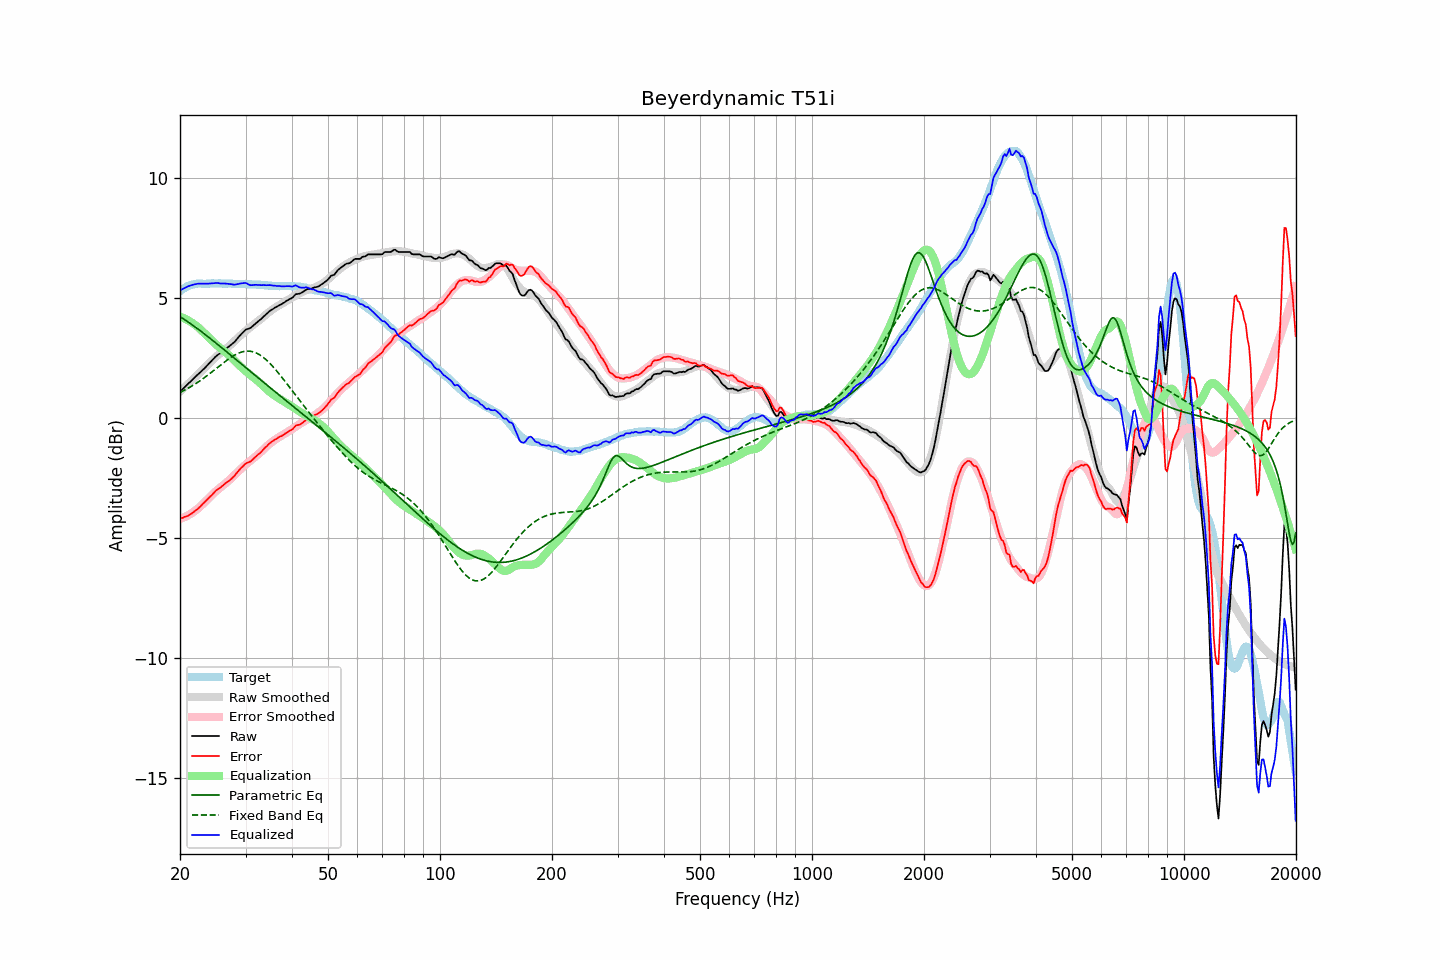

The table this chart was drawn from, first rows:
frequency, raw, error, smoothed, error_smoothed, equalization, parametric_eq, fixed_band_eq, equalized_raw, equalized_smoothed, target
20.00, 1.09, -4.19, 1.10, -4.21, 4.21, 4.21, 1.06, 5.30, 5.31, 5.28
20.20, 1.16, -4.17, 1.16, -4.19, 4.19, 4.17, 1.09, 5.34, 5.34, 5.33
20.40, 1.22, -4.16, 1.22, -4.16, 4.16, 4.13, 1.12, 5.37, 5.38, 5.38
20.61, 1.28, -4.12, 1.28, -4.13, 4.13, 4.08, 1.16, 5.41, 5.41, 5.40
20.81, 1.35, -4.11, 1.35, -4.09, 4.09, 4.04, 1.19, 5.44, 5.44, 5.45
21.02, 1.42, -4.08, 1.41, -4.06, 4.06, 3.99, 1.23, 5.48, 5.47, 5.49
21.23, 1.48, -4.04, 1.47, -4.02, 4.02, 3.95, 1.27, 5.50, 5.49, 5.51
21.44, 1.54, -4.00, 1.54, -3.98, 3.98, 3.90, 1.31, 5.52, 5.51, 5.53
21.66, 1.61, -3.95, 1.60, -3.94, 3.94, 3.85, 1.35, 5.54, 5.53, 5.55
21.87, 1.67, -3.89, 1.66, -3.89, 3.89, 3.80, 1.39, 5.56, 5.55, 5.56
22.09, 1.74, -3.84, 1.73, -3.84, 3.84, 3.75, 1.43, 5.58, 5.57, 5.58
22.31, 1.80, -3.79, 1.79, -3.79, 3.79, 3.70, 1.48, 5.58, 5.58, 5.59
22.54, 1.86, -3.73, 1.86, -3.73, 3.73, 3.65, 1.52, 5.58, 5.59, 5.59
22.76, 1.92, -3.67, 1.92, -3.66, 3.66, 3.60, 1.57, 5.58, 5.59, 5.59
22.99, 1.99, -3.59, 1.99, -3.60, 3.60, 3.55, 1.62, 5.59, 5.59, 5.58
23.22, 2.05, -3.53, 2.06, -3.53, 3.53, 3.50, 1.66, 5.58, 5.59, 5.58
23.45, 2.12, -3.46, 2.13, -3.47, 3.47, 3.45, 1.71, 5.58, 5.59, 5.58
23.69, 2.19, -3.40, 2.19, -3.40, 3.40, 3.40, 1.76, 5.58, 5.59, 5.59
23.92, 2.26, -3.33, 2.26, -3.33, 3.33, 3.35, 1.81, 5.59, 5.59, 5.59
24.16, 2.33, -3.27, 2.33, -3.27, 3.27, 3.29, 1.87, 5.59, 5.59, 5.59
24.40, 2.40, -3.21, 2.39, -3.20, 3.20, 3.24, 1.92, 5.60, 5.59, 5.60
24.65, 2.47, -3.13, 2.45, -3.14, 3.14, 3.19, 1.97, 5.60, 5.59, 5.59
24.89, 2.54, -3.05, 2.51, -3.08, 3.08, 3.13, 2.03, 5.61, 5.59, 5.59
25.14, 2.60, -2.99, 2.57, -3.02, 3.02, 3.08, 2.08, 5.62, 5.59, 5.59
25.39, 2.65, -2.95, 2.63, -2.96, 2.96, 3.02, 2.13, 5.61, 5.59, 5.60
25.65, 2.69, -2.91, 2.69, -2.91, 2.91, 2.97, 2.19, 5.60, 5.59, 5.60
25.91, 2.74, -2.85, 2.74, -2.86, 2.86, 2.91, 2.24, 5.59, 5.59, 5.59
26.16, 2.79, -2.80, 2.79, -2.80, 2.80, 2.86, 2.29, 5.59, 5.59, 5.59
26.43, 2.85, -2.74, 2.84, -2.75, 2.75, 2.81, 2.34, 5.59, 5.59, 5.59
26.69, 2.90, -2.69, 2.90, -2.69, 2.69, 2.75, 2.39, 5.59, 5.59, 5.58
26.96, 2.95, -2.65, 2.95, -2.63, 2.63, 2.70, 2.44, 5.58, 5.58, 5.59
27.23, 3.00, -2.60, 3.01, -2.57, 2.57, 2.64, 2.49, 5.57, 5.58, 5.59
27.50, 3.06, -2.53, 3.07, -2.51, 2.51, 2.58, 2.53, 5.56, 5.58, 5.59
27.77, 3.11, -2.47, 3.14, -2.44, 2.44, 2.53, 2.57, 5.55, 5.58, 5.58
28.05, 3.17, -2.41, 3.20, -2.38, 2.38, 2.47, 2.61, 5.54, 5.58, 5.58
28.33, 3.25, -2.32, 3.27, -2.31, 2.31, 2.42, 2.65, 5.56, 5.58, 5.57
28.62, 3.32, -2.24, 3.33, -2.24, 2.24, 2.36, 2.68, 5.57, 5.57, 5.56
28.90, 3.41, -2.17, 3.39, -2.18, 2.18, 2.31, 2.71, 5.59, 5.57, 5.57
29.19, 3.48, -2.08, 3.45, -2.12, 2.12, 2.25, 2.73, 5.60, 5.57, 5.56
29.48, 3.55, -2.03, 3.51, -2.06, 2.06, 2.20, 2.75, 5.60, 5.57, 5.58
29.78, 3.62, -1.95, 3.57, -2.00, 2.00, 2.14, 2.76, 5.61, 5.57, 5.57
30.08, 3.68, -1.90, 3.63, -1.94, 1.94, 2.09, 2.77, 5.61, 5.56, 5.57
30.38, 3.70, -1.87, 3.68, -1.88, 1.88, 2.03, 2.78, 5.58, 5.56, 5.56
30.68, 3.72, -1.84, 3.73, -1.83, 1.83, 1.97, 2.78, 5.54, 5.56, 5.56
30.99, 3.75, -1.81, 3.78, -1.77, 1.77, 1.92, 2.77, 5.52, 5.56, 5.56
31.30, 3.81, -1.75, 3.83, -1.72, 1.72, 1.86, 2.76, 5.53, 5.56, 5.55
31.61, 3.87, -1.69, 3.89, -1.67, 1.67, 1.81, 2.74, 5.53, 5.55, 5.55
31.93, 3.93, -1.62, 3.94, -1.61, 1.61, 1.75, 2.71, 5.54, 5.55, 5.55
32.24, 3.98, -1.56, 3.99, -1.56, 1.56, 1.70, 2.68, 5.53, 5.54, 5.54
32.57, 4.04, -1.51, 4.04, -1.50, 1.50, 1.64, 2.65, 5.53, 5.54, 5.54
32.89, 4.09, -1.45, 4.10, -1.44, 1.44, 1.59, 2.61, 5.52, 5.53, 5.54
33.22, 4.15, -1.38, 4.15, -1.38, 1.38, 1.53, 2.56, 5.52, 5.53, 5.53
33.55, 4.22, -1.31, 4.21, -1.31, 1.31, 1.48, 2.51, 5.53, 5.52, 5.53
33.89, 4.28, -1.24, 4.27, -1.25, 1.25, 1.42, 2.45, 5.52, 5.52, 5.51
34.23, 4.34, -1.18, 4.33, -1.18, 1.18, 1.37, 2.39, 5.52, 5.51, 5.52
34.57, 4.40, -1.11, 4.38, -1.13, 1.13, 1.31, 2.33, 5.52, 5.51, 5.51
34.92, 4.46, -1.05, 4.43, -1.07, 1.07, 1.26, 2.26, 5.53, 5.50, 5.50
35.27, 4.50, -1.00, 4.48, -1.02, 1.02, 1.20, 2.19, 5.51, 5.50, 5.50
35.62, 4.54, -0.96, 4.53, -0.97, 0.97, 1.15, 2.12, 5.50, 5.50, 5.49
35.97, 4.59, -0.90, 4.58, -0.92, 0.92, 1.09, 2.04, 5.50, 5.49, 5.49
... 635 more rows
